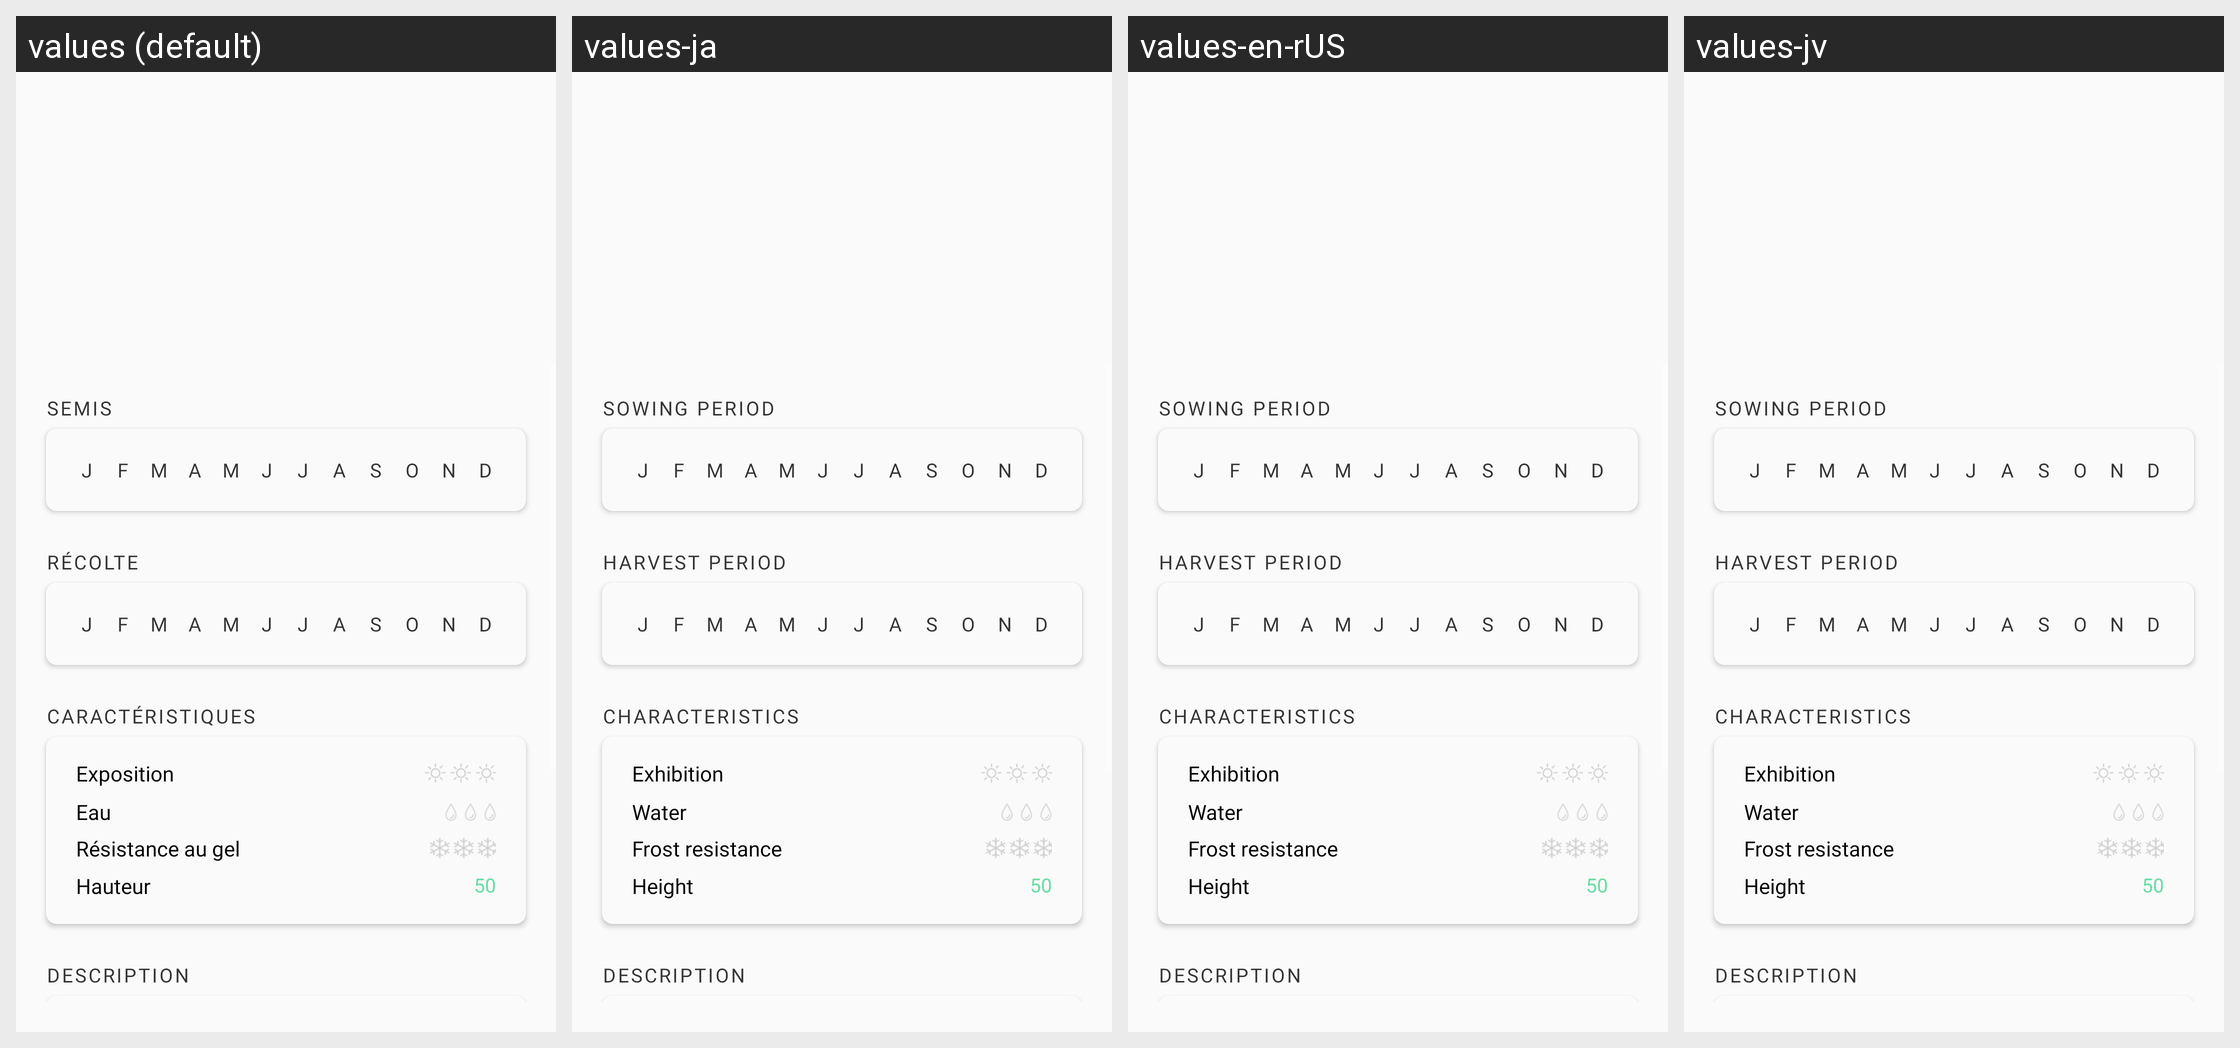

Strings drawn on this Android screen and how each of the app's shown locales translates them:
Android screen res/layout/fragment_be_plant_helper.xml rendered under 4 locales, left to right: values (default), values-ja, values-en-rUS, values-jv. Device: Nexus 5 (rendered at 1080×1920; each locale shown at half size, 540×960, under a caption strip naming it); theme AppTheme.
Strings drawn on this screen, with the default value and each locale's value (text and hints the layout hard-codes, and strings that could not be matched under every locale, appear in the picture but are not listed):

SEMIS_LABEL
  values: Semis
  values-ja: Sowing period
  values-en-rUS: Sowing period
  values-jv: Sowing period

RECOLTE_LABEL
  values: Récolte
  values-ja: Harvest period
  values-en-rUS: Harvest period
  values-jv: Harvest period

features
  values: Caractéristiques
  values-ja: Characteristics
  values-en-rUS: Characteristics
  values-jv: Characteristics

tv_description_1
  values: Exposition
  values-ja: Exhibition
  values-en-rUS: Exhibition
  values-jv: Exhibition

tv_description_2
  values: Eau
  values-ja: Water
  values-en-rUS: Water
  values-jv: Water

tv_description_3
  values: Résistance au gel
  values-ja: Frost resistance
  values-en-rUS: Frost resistance
  values-jv: Frost resistance

tv_description_4
  values: Hauteur
  values-ja: Height
  values-en-rUS: Height
  values-jv: Height

plant_description
  values: Description
  values-ja: Description
  values-en-rUS: Description
  values-jv: Description
